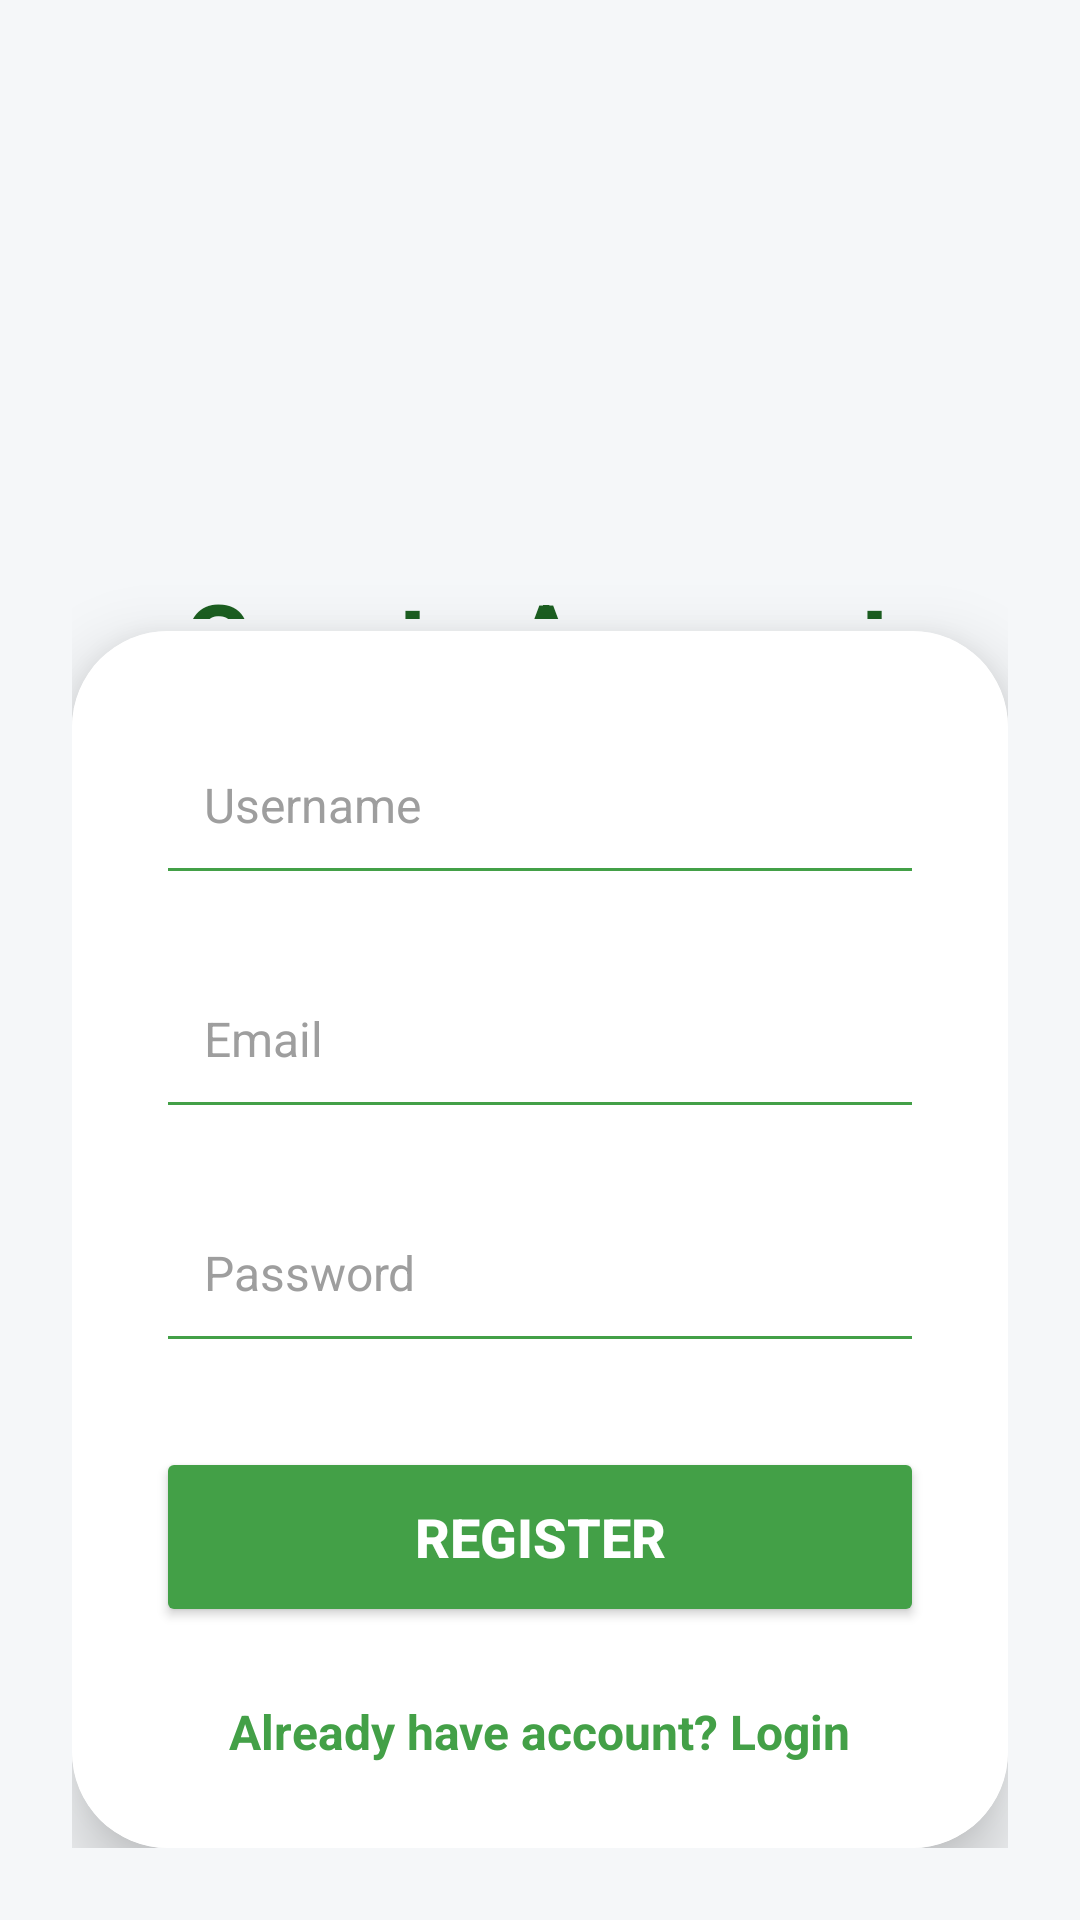

This screen was rendered from an Android layout file. Write that file and the resources it references.
<!-- AndroidManifest.xml: application theme Theme.ECOHABIT -->
<!-- res/layout/activity_register.xml -->
<?xml version="1.0" encoding="utf-8"?>
<LinearLayout
    xmlns:android="http://schemas.android.com/apk/res/android"
    xmlns:app="http://schemas.android.com/apk/res-auto"
    android:layout_width="match_parent"
    android:layout_height="match_parent"
    android:orientation="vertical"
    android:background="#F5F7F9"
    android:padding="24dp">

    <LinearLayout
        android:layout_width="match_parent"
        android:layout_height="0dp"
        android:layout_weight="1"
        android:gravity="center"
        android:orientation="vertical">

        <ImageView
            android:layout_width="150dp"
            android:layout_height="150dp"
            android:src="@drawable/logo_ecohabit"
            android:scaleType="fitCenter"/>

        <TextView
            android:layout_width="wrap_content"
            android:layout_height="wrap_content"
            android:text="Create Account"
            android:textColor="#1B5E20"
            android:textSize="34sp"
            android:textStyle="bold"
            android:layout_marginTop="20dp"/>

        <TextView
            android:layout_width="wrap_content"
            android:layout_height="wrap_content"
            android:text="Start your eco journey today 🌍"
            android:textColor="#757575"
            android:textSize="17sp"
            android:layout_marginTop="8dp"/>

    </LinearLayout>

    <androidx.cardview.widget.CardView
        android:layout_width="match_parent"
        android:layout_height="wrap_content"
        app:cardCornerRadius="32dp"
        app:cardElevation="14dp">

        <LinearLayout
            android:layout_width="match_parent"
            android:layout_height="wrap_content"
            android:orientation="vertical"
            android:padding="28dp"
            android:background="#FFFFFF">

            <EditText
                android:id="@+id/etUsername"
                android:layout_width="match_parent"
                android:layout_height="60dp"
                android:hint="Username"
                android:textColor="#212121"
                android:textColorHint="#9E9E9E"
                android:textSize="16sp"
                android:padding="16dp"
                android:backgroundTint="#43A047"/>

            <EditText
                android:id="@+id/etEmail"
                android:layout_width="match_parent"
                android:layout_height="60dp"
                android:layout_marginTop="18dp"
                android:hint="Email"
                android:inputType="textEmailAddress"
                android:textColor="#212121"
                android:textColorHint="#9E9E9E"
                android:textSize="16sp"
                android:padding="16dp"
                android:backgroundTint="#43A047"/>

            <EditText
                android:id="@+id/etPassword"
                android:layout_width="match_parent"
                android:layout_height="60dp"
                android:layout_marginTop="18dp"
                android:hint="Password"
                android:inputType="textPassword"
                android:textColor="#212121"
                android:textColorHint="#9E9E9E"
                android:textSize="16sp"
                android:padding="16dp"
                android:backgroundTint="#43A047"/>

            <Button
                android:id="@+id/btnRegister"
                android:layout_width="match_parent"
                android:layout_height="60dp"
                android:layout_marginTop="28dp"
                android:text="REGISTER"
                android:textStyle="bold"
                android:textSize="18sp"
                android:textColor="#FFFFFF"
                android:backgroundTint="#43A047"/>

            <TextView
                android:id="@+id/txtLogin"
                android:layout_width="wrap_content"
                android:layout_height="wrap_content"
                android:layout_gravity="center"
                android:layout_marginTop="24dp"
                android:text="Already have account? Login"
                android:textColor="#43A047"
                android:textSize="16sp"
                android:textStyle="bold"/>

        </LinearLayout>

    </androidx.cardview.widget.CardView>

</LinearLayout>
<!-- resources referenced by this layout -->
<resources>
  <style name="Theme.ECOHABIT" parent="Base.Theme.ECOHABIT" />
  <style name="Base.Theme.ECOHABIT" parent="Theme.Material3.DayNight.NoActionBar">
          
          
      </style>
</resources>
